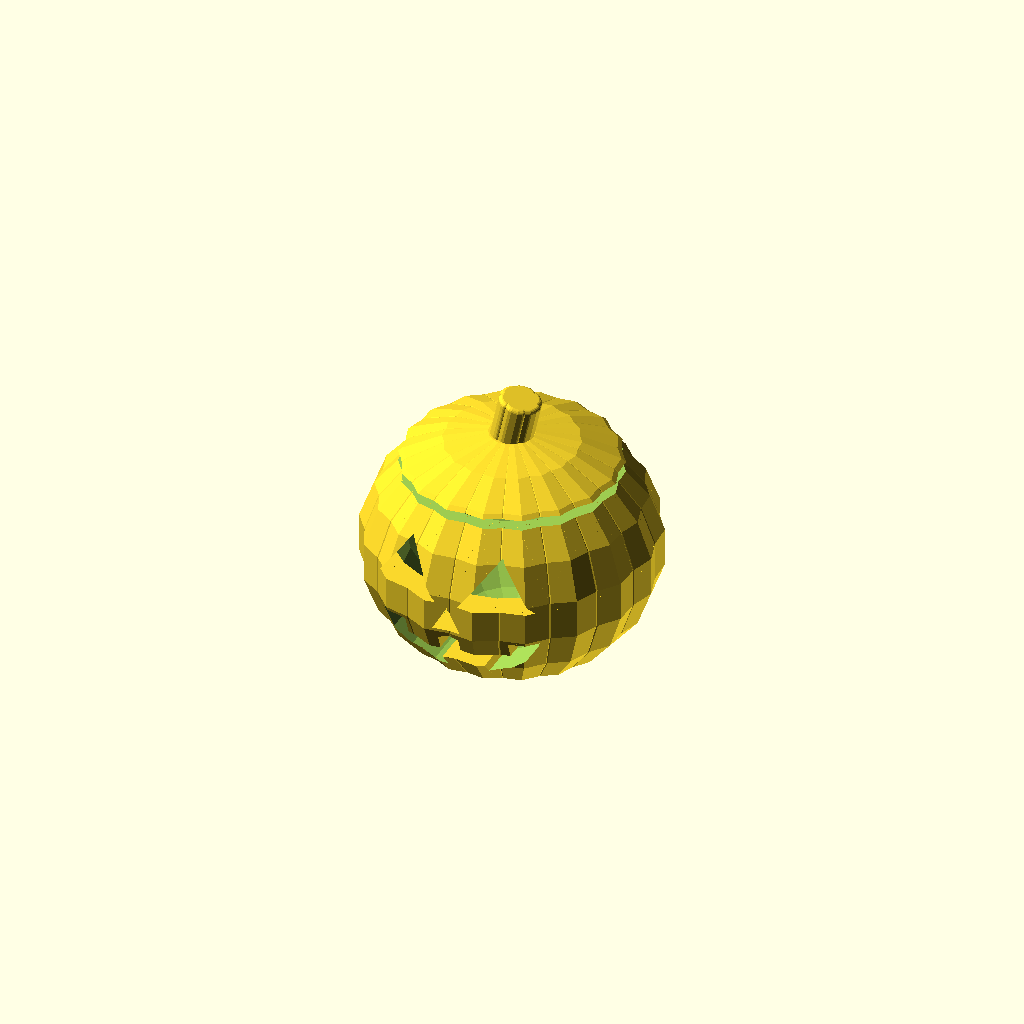
Cell 1 — every parameter at its default value.
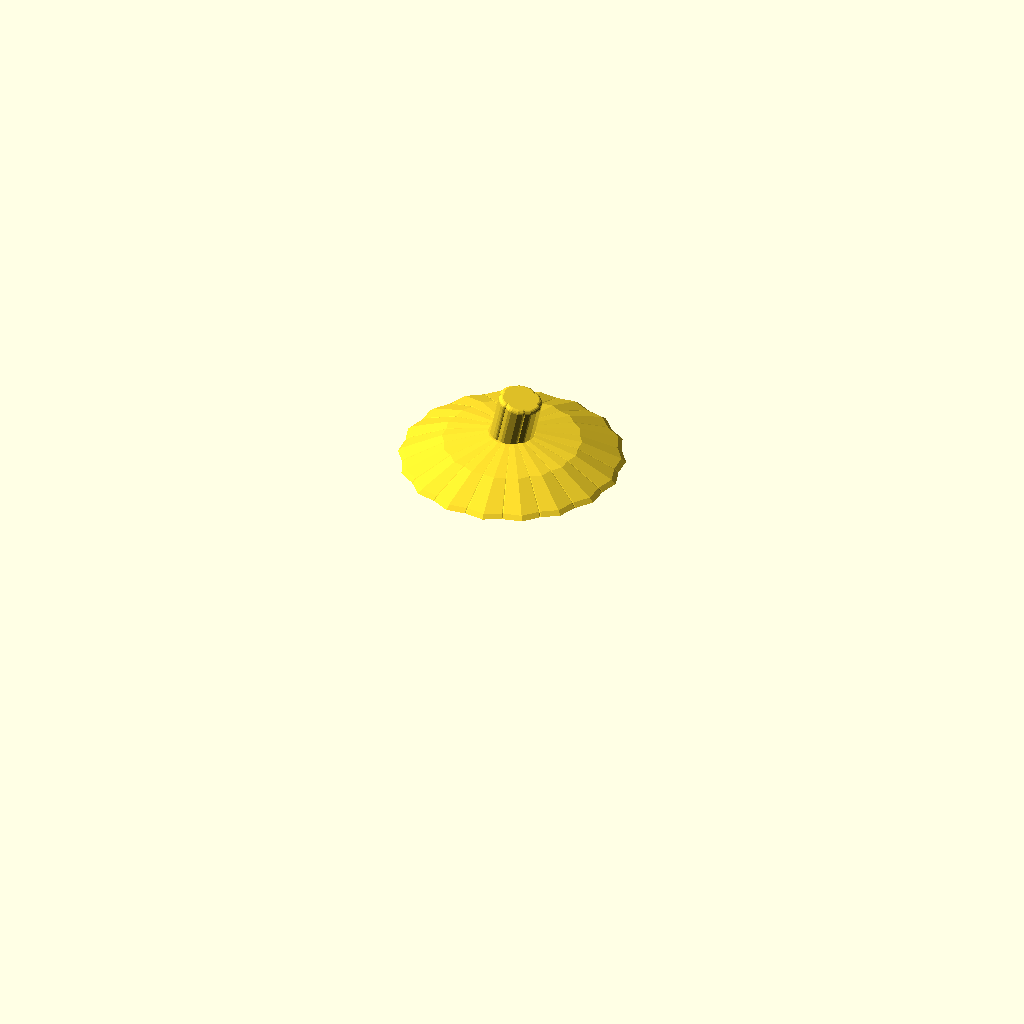
Cell 2 — parts_to_render set to 2, the other parameters unchanged.
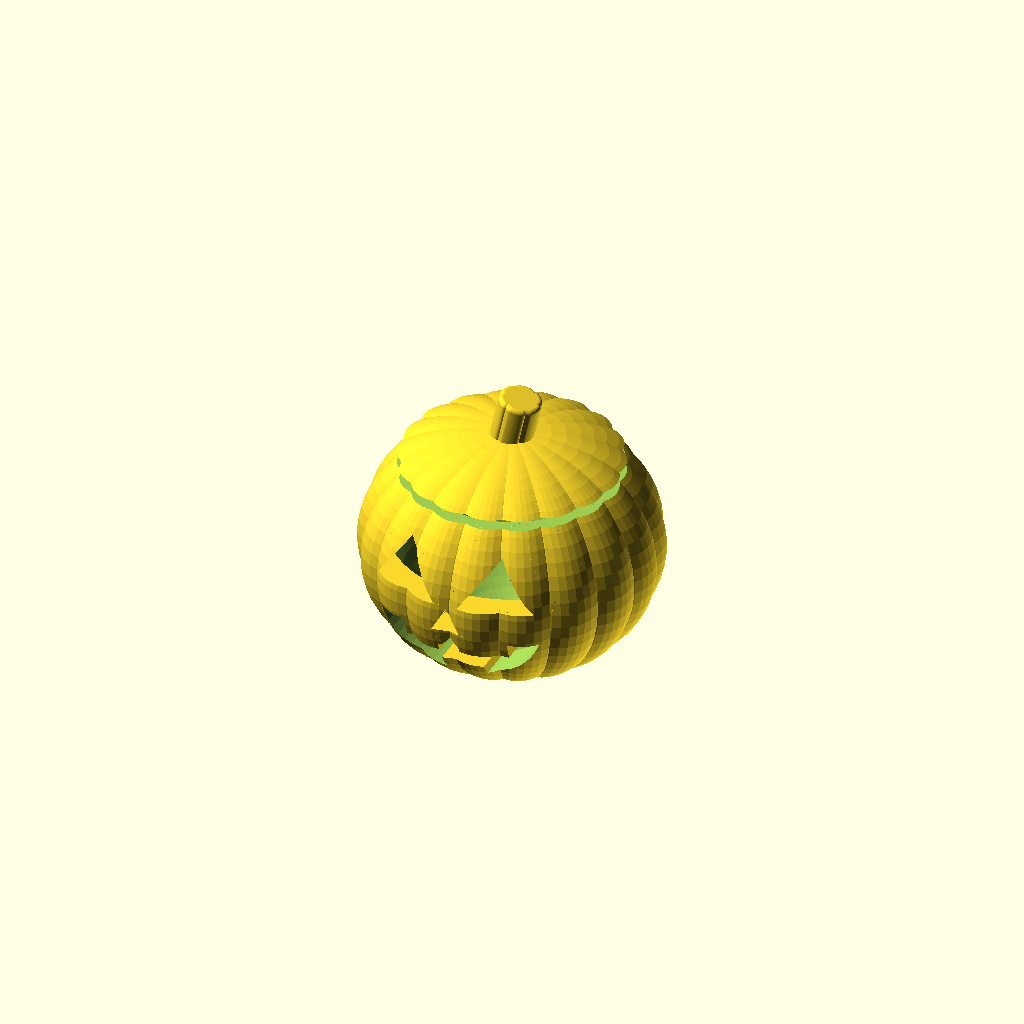
Cell 3 — render_quality set to 60, the other parameters unchanged.
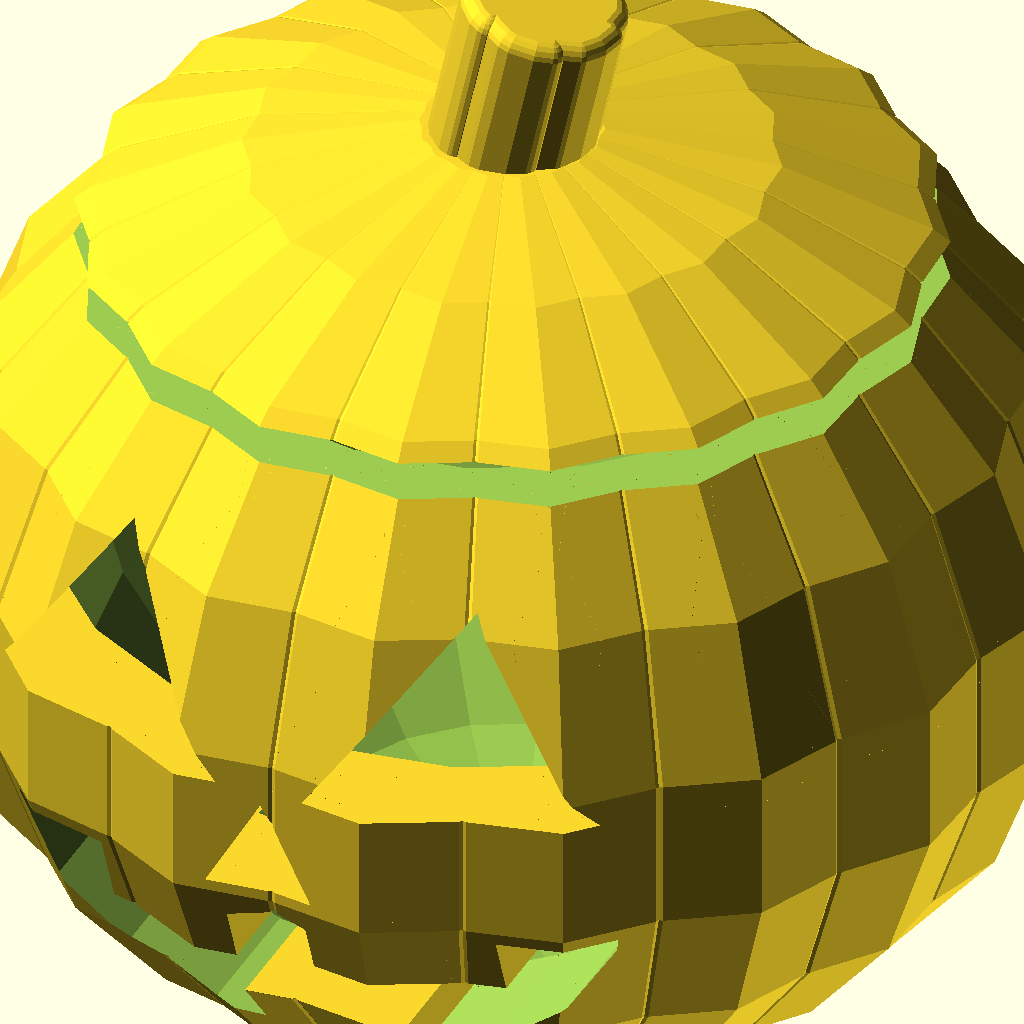
Cell 4: project_size = 250 (everything else at default).
One fixed orthographic camera (rotation 55°, 0°, 25°; colour scheme Cornfield) for every cell.
OpenSCAD source file inputs/thingiverse/files/thing-1093623/CP-Customizable-Jack-OLantern.scad:
//The following parameters can be changed in customizer

//BEGIN CUSTOMIZER

/*[Jack O'Lantern Parameters] */

//Choose which part(s) to render *not all options are printable without modifications*
parts_to_render=1;  //[1:pumpkin_body_with_face_and_lid, 2:printable_pumpkin_lid, 3:printable_pumpkin_body_with_face_and_supports, 4:pumpkin_body_with_face, 5:printable_pumpkin_body_no_face]   


//Use draft to preview / production to print
render_quality=20;  //[20:draft, 60:production]


//Approximate size of pumpkin body with lid, mm *addtional supports may be needed to print larger sizes*
project_size=65; // [20:250]

//END CUSTOMIZER



//
//The following parameters cannot be changed in customizer 
/*[Hidden]*/

$fn=render_quality;


scale ([project_size/65,project_size/65,project_size/65]){
    
    if (parts_to_render==1){    //make pumpkin body and face and pumpkin top
        body ();
        translate ([0,0,-2]){
            pumpkintop ();
        }
    }
    if (parts_to_render==2){    //make pumpkin lid
        translate ([0,0,-2]){
            pumpkintop ();
        }
    }

    if (parts_to_render==3){    //make pumpkin body and face with supports so it is printable
        body ();

        //farthest left support
        intersection (){
            translate ([-12.3,-22,-13]){
                support ();
            }
            difference () {
                allslices ();
                translate ([0,0,3]){
                    sphere (r=27.8);
                }
            }
        }
        //second support from left
        intersection (){
            translate ([-3.1,-22,-13]){
                support ();
            }
            difference () {
                allslices ();
                translate ([0,0,3]){
                    sphere (r=27.8);
                }
            }
        }

        //third support from left
        intersection (){
            translate ([2.2,-22,-13]){
                support ();
            }
            difference () {
                allslices ();
                translate ([0,0,3]){
                    sphere (r=27.8);
                }
            }
        }

        //fourth support from left 
        intersection (){
            translate ([13.2,-22,-13]){
                support ();
            }
            difference () {
                allslices ();
                translate ([0,0,3]){
                    sphere (r=27.8);
                }
            }
        }
    }

    if (parts_to_render==4){    //make pumpkin body and face with no supports (not printable)
        body ();
    }

    if (parts_to_render==5){    //make pumpkin body with no face (printable)
        difference () {
            allslices ();
            translate ([0,0,3]){
                sphere (r=27.8);
            }
            translate ([-30, -30, -85]){
                cube ([60, 60, 60]);
            }
            translate ([-30, -30, 20]){
                cube ([60, 60, 60]);
            }
        }
    }
}


//pumpkin top that can be removed from body to put in a light or something else
module pumpkintop(){
    scale ([1,1,.7]){
        difference (){
            translate ([0,0,15]){
                intersection () {
                    difference (){
                        allslices ();
                        sphere (r=27.8);
                    }
                    translate ([-30, -30, 20]){
                        cube ([60, 60, 60]);
                    }
                }
            }
        }
    }
    //pumpkin stem
    translate ([1,0,35]){
        rotate ([0,12,0]){
            minkowski (){
                difference (){
                    cylinder (r=4,h=10,center=true);
                    for (i=[0:60:300]){
                        rotate ([0,0,i]){
                            translate ([3.6,0,-20]){
                                cube ([5,40,40]);
                            }
                        }
                    }
                }
                sphere (r=1);
            }
        }
    }
}


//pumpkin body
module body (){
    difference () {
        allslices ();
        translate ([0,0,3]){
            sphere (r=27.8);
        }
        translate ([-30, -30, -85]){
            cube ([60, 60, 60]);
        }
        translate ([-30, -30, 20]){
            cube ([60, 60, 60]);
        }
        
        //mouth
        scale ([1,1,.8]){
            translate ([0,-25,-2]){
                difference (){
                    rotate ([-90,0,0]){
                       difference (){
                            cylinder (r=20, h=15, center=true);
                            translate ([-30,-55,-20]){
                                cube ([60,60,60]);
                            }
                        }
                    }
                    translate ([2,-15,-10]){
                        cube ([11,30,35]);
                    }
                    translate ([-12,-15,-11]){
                        cube ([9,30,35]);
                    }
                    translate ([-3,-15,-55]){
                        cube ([10,30,40]);
                    }
                }
            }
        }
        //cut out eye
        translate ([2,-40,-5]){
            triangle ();
        }
        //cut out eye
        translate ([-20,-40,-5]){
            triangle ();
        }
        //cut out nose
        translate ([-4,-40,-8]){
            scale ([.4,.5,.5]){
                triangle ();
            }
        }
    }
}


//triangle shape for eye and nose cut out
module triangle (){
    difference (){
        cube ([20,30,20]);
        translate ([0,-10,8]){
            rotate ([0,-55,0]){
                cube ([20,60,20]);
            }
        }
        translate ([18,-10,6]){
            rotate ([0,-35,0]){
                cube ([30,60,20]);
            }
        }
        translate ([-5,-10,-32]){
            cube ([40,60,40]);
        }
    }
}

//all notches on pumpkin
module allslices (){
    for (i=[0:20:160]){
        rotate ([0,0,i]){
            slice ();
       }
   }
}


//cut out to notch pumpkin sides
module slice (){
    scale ([1.15,.6,1]){
        sphere (r=30);
    }
}


module support(){
    scale ([.5,10,1]){
        cylinder (r=1.3, h=17, center=true);
    }
}
Customizer parameters (derived from the source; name, type, default, range or options):
parts_to_render: number, default 1, options 1, 2, 3, 4, 5
render_quality: number, default 20, options 20, 60
project_size: number, default 65, range 20 to 250
